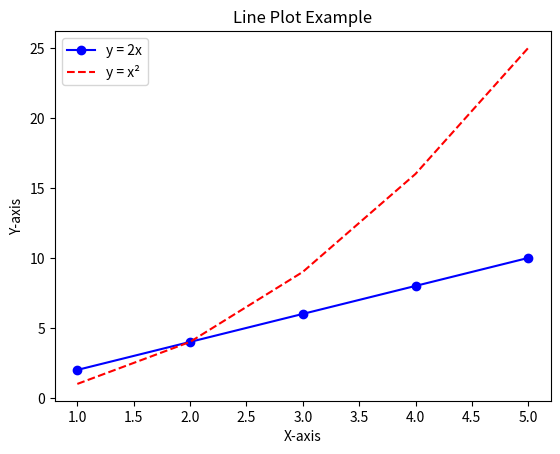
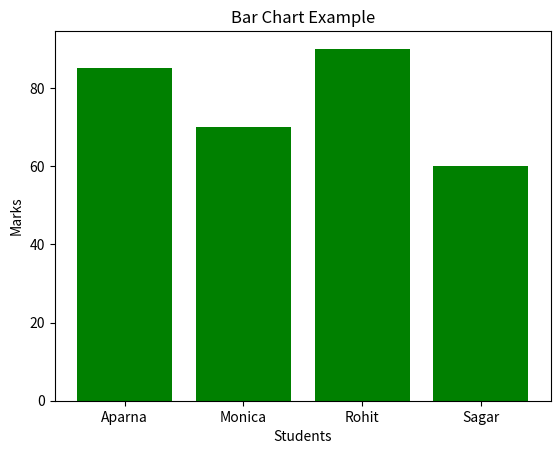
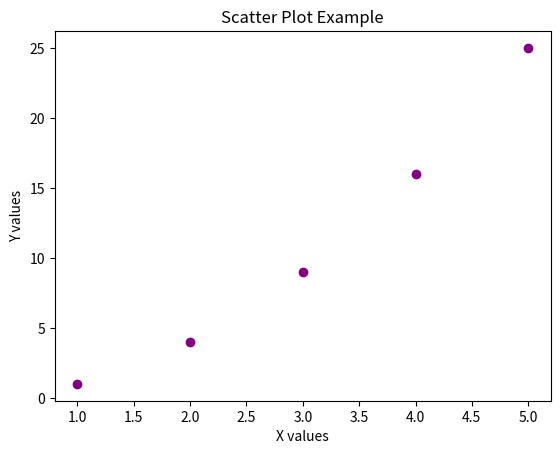

Write the Python code that produced these figures, in order.
# 8. Program to demonstrate the use of Matplotlib Library in Python File
# Usage of Matplotlib

import matplotlib.pyplot as plt

# Sample data
x = [1, 2, 3, 4, 5]
y = [2, 4, 6, 8, 10]
y2 = [1, 4, 9, 16, 25]

# 1. Line Plot
plt.figure(1)   # create first figure
plt.plot(x, y, label="y = 2x", color='blue', marker='o')
plt.plot(x, y2, label="y = x²", color='red', linestyle='--')
plt.xlabel("X-axis")
plt.ylabel("Y-axis")
plt.title("Line Plot Example")
plt.legend()

# 2. Bar Chart
plt.figure(2)   # create second figure
students = ["Aparna", "Monica", "Rohit", "Sagar"]
marks = [85, 70, 90, 60]
plt.bar(students, marks, color='green')
plt.xlabel("Students")
plt.ylabel("Marks")
plt.title("Bar Chart Example")

# 3. Scatter Plot
plt.figure(3)   # create third figure
plt.scatter(x, y2, color='purple')
plt.xlabel("X values")
plt.ylabel("Y values")
plt.title("Scatter Plot Example")

# Show all plots
plt.show()